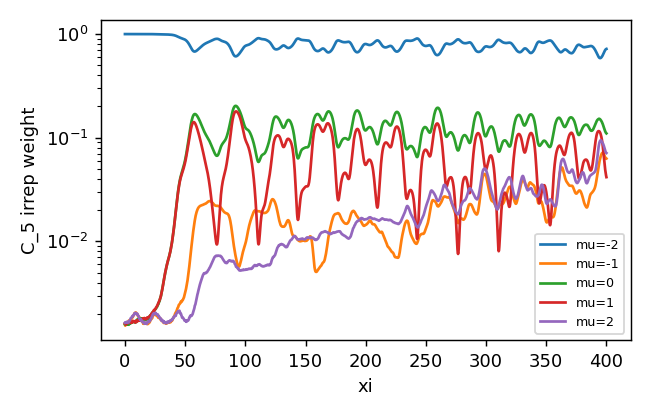

Values plotted in this chart, from the file beside it:
z, mu-2, mu-1, mu0, mu1, mu2
0.0, 0.9936, 0.001582, 0.00159, 0.00162, 0.001646
0.25, 0.9936, 0.001541, 0.001616, 0.001614, 0.001656
0.5, 0.9936, 0.001588, 0.00159, 0.001616, 0.001646
0.75, 0.9935, 0.001627, 0.001584, 0.001583, 0.001661
1.0, 0.9935, 0.001624, 0.001642, 0.001582, 0.00167
1.25, 0.9935, 0.00159, 0.001661, 0.001601, 0.001661
1.5, 0.9935, 0.001596, 0.00166, 0.001614, 0.001645
1.75, 0.9935, 0.001579, 0.001639, 0.001629, 0.001665
2.0, 0.9934, 0.001643, 0.001591, 0.00164, 0.001683
2.25, 0.9934, 0.001658, 0.001605, 0.001645, 0.001651
2.5, 0.9935, 0.001656, 0.0016, 0.001633, 0.001653
2.75, 0.9934, 0.001667, 0.001615, 0.001642, 0.001653
3.0, 0.9934, 0.001714, 0.001573, 0.001655, 0.001663
3.25, 0.9934, 0.001726, 0.001575, 0.001668, 0.001662
3.5, 0.9933, 0.001732, 0.00159, 0.001679, 0.001684
3.75, 0.9933, 0.001731, 0.001612, 0.00167, 0.001708
4.0, 0.9933, 0.001727, 0.001637, 0.001648, 0.001731
4.25, 0.9932, 0.001737, 0.001625, 0.001668, 0.001751
4.5, 0.9932, 0.001745, 0.001614, 0.001663, 0.00178
4.75, 0.9931, 0.001747, 0.001652, 0.001656, 0.001803
5.0, 0.9931, 0.001772, 0.001649, 0.001637, 0.001834
5.25, 0.9931, 0.001794, 0.001653, 0.001641, 0.001836
5.5, 0.993, 0.001797, 0.001659, 0.001656, 0.001843
5.75, 0.993, 0.001806, 0.001665, 0.00167, 0.001857
6.0, 0.993, 0.001844, 0.001662, 0.001657, 0.001886
6.25, 0.9929, 0.001872, 0.001668, 0.001699, 0.001882
6.5, 0.9929, 0.001877, 0.001673, 0.001682, 0.001913
6.75, 0.9928, 0.001888, 0.001686, 0.001692, 0.001935
7.0, 0.9928, 0.001922, 0.001669, 0.001708, 0.001942
7.25, 0.9927, 0.001962, 0.001674, 0.001695, 0.001944
7.5, 0.9927, 0.00198, 0.001675, 0.001703, 0.001953
7.75, 0.9927, 0.002, 0.001671, 0.001691, 0.001987
8.0, 0.9926, 0.002033, 0.00167, 0.001671, 0.002032
8.25, 0.9926, 0.002016, 0.001657, 0.001697, 0.002037
8.5, 0.9926, 0.002026, 0.001661, 0.001701, 0.002042
8.75, 0.9926, 0.00206, 0.001676, 0.001649, 0.002046
9.0, 0.9926, 0.002069, 0.001684, 0.001665, 0.002029
9.25, 0.9926, 0.002046, 0.001671, 0.001704, 0.002023
9.5, 0.9926, 0.002036, 0.001668, 0.001726, 0.002015
9.75, 0.9925, 0.002023, 0.001739, 0.001717, 0.001994
10.0, 0.9925, 0.001995, 0.001762, 0.001704, 0.001993
10.25, 0.9926, 0.001986, 0.001752, 0.001721, 0.001987
10.5, 0.9926, 0.001948, 0.001757, 0.001701, 0.001997
10.75, 0.9927, 0.001925, 0.001767, 0.00171, 0.001943
11.0, 0.9927, 0.001896, 0.00177, 0.001732, 0.001922
11.25, 0.9927, 0.001906, 0.001748, 0.001727, 0.00191
11.5, 0.9928, 0.001873, 0.001755, 0.001725, 0.001867
11.75, 0.9928, 0.001865, 0.001776, 0.001728, 0.001827
12.0, 0.9929, 0.001855, 0.001753, 0.001741, 0.001797
12.25, 0.9929, 0.001836, 0.001765, 0.001731, 0.001778
12.5, 0.9929, 0.001777, 0.001789, 0.001754, 0.001769
12.75, 0.9929, 0.001744, 0.001772, 0.001766, 0.001781
13.0, 0.993, 0.001742, 0.001789, 0.001769, 0.001746
13.25, 0.9929, 0.001716, 0.001807, 0.001769, 0.001762
13.5, 0.993, 0.001715, 0.001773, 0.001759, 0.001726
13.75, 0.993, 0.001713, 0.001791, 0.001723, 0.00173
14.0, 0.993, 0.001707, 0.001787, 0.001748, 0.001709
14.25, 0.993, 0.001696, 0.001778, 0.00179, 0.001689
14.5, 0.9931, 0.001664, 0.001773, 0.0018, 0.001691
14.75, 0.9931, 0.001654, 0.001767, 0.001795, 0.001692
... 1,541 more rows
